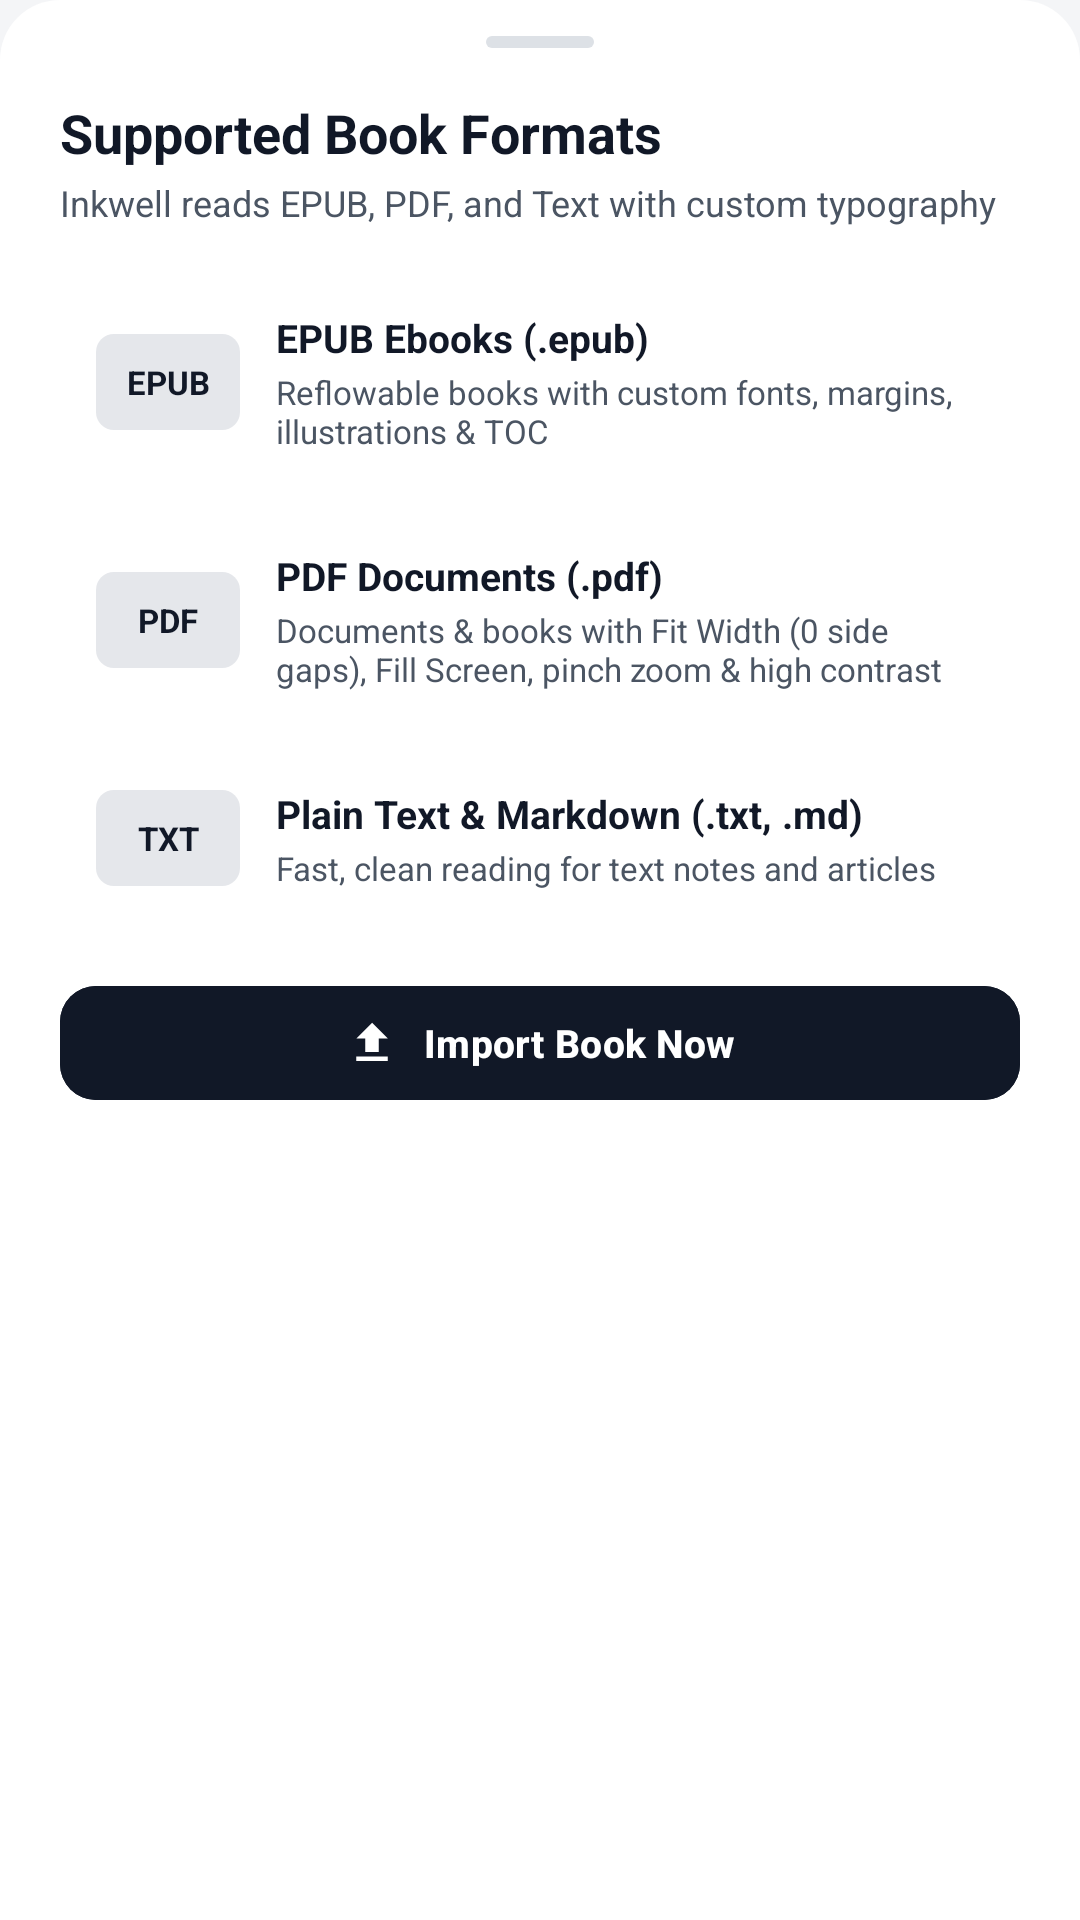

Android layout source for this screen:
<!-- AndroidManifest.xml: application theme Theme.LuminaReader -->
<!-- res/layout/dialog_supported_formats.xml -->
<?xml version="1.0" encoding="utf-8"?>
<LinearLayout xmlns:android="http://schemas.android.com/apk/res/android"
    xmlns:app="http://schemas.android.com/apk/res-auto"
    android:layout_width="match_parent"
    android:layout_height="wrap_content"
    android:background="@drawable/bg_bottom_sheet_surface"
    android:orientation="vertical"
    android:paddingHorizontal="20dp"
    android:paddingTop="12dp"
    android:paddingBottom="28dp">

    
    <View
        android:layout_width="36dp"
        android:layout_height="4dp"
        android:layout_gravity="center_horizontal"
        android:layout_marginBottom="16dp"
        android:background="@drawable/bg_bottom_sheet_handle" />

    <TextView
        android:layout_width="wrap_content"
        android:layout_height="wrap_content"
        android:text="Supported Book Formats"
        android:textColor="@color/text_primary"
        android:textSize="18sp"
        android:textStyle="bold" />

    <TextView
        android:layout_width="wrap_content"
        android:layout_height="wrap_content"
        android:layout_marginTop="3dp"
        android:text="Inkwell reads EPUB, PDF, and Text with custom typography"
        android:textColor="@color/text_secondary"
        android:textSize="12sp" />

    
    <LinearLayout
        android:layout_width="match_parent"
        android:layout_height="wrap_content"
        android:layout_marginTop="16dp"
        android:background="@drawable/bg_setting_card"
        android:gravity="center_vertical"
        android:orientation="horizontal"
        android:padding="12dp">

        <TextView
            android:layout_width="48dp"
            android:layout_height="32dp"
            android:background="@drawable/bg_badge_kindle"
            android:gravity="center"
            android:text="EPUB"
            android:textColor="@color/brand_primary"
            android:textSize="11sp"
            android:textStyle="bold" />

        <LinearLayout
            android:layout_width="0dp"
            android:layout_height="wrap_content"
            android:layout_marginStart="12dp"
            android:layout_weight="1"
            android:orientation="vertical">

            <TextView
                android:layout_width="wrap_content"
                android:layout_height="wrap_content"
                android:text="EPUB Ebooks (.epub)"
                android:textColor="@color/text_primary"
                android:textSize="13sp"
                android:textStyle="bold" />

            <TextView
                android:layout_width="wrap_content"
                android:layout_height="wrap_content"
                android:layout_marginTop="2dp"
                android:text="Reflowable books with custom fonts, margins, illustrations &amp; TOC"
                android:textColor="@color/text_secondary"
                android:textSize="11sp" />
        </LinearLayout>
    </LinearLayout>

    
    <LinearLayout
        android:layout_width="match_parent"
        android:layout_height="wrap_content"
        android:layout_marginTop="8dp"
        android:background="@drawable/bg_setting_card"
        android:gravity="center_vertical"
        android:orientation="horizontal"
        android:padding="12dp">

        <TextView
            android:layout_width="48dp"
            android:layout_height="32dp"
            android:background="@drawable/bg_badge_kindle"
            android:gravity="center"
            android:text="PDF"
            android:textColor="@color/brand_primary"
            android:textSize="11sp"
            android:textStyle="bold" />

        <LinearLayout
            android:layout_width="0dp"
            android:layout_height="wrap_content"
            android:layout_marginStart="12dp"
            android:layout_weight="1"
            android:orientation="vertical">

            <TextView
                android:layout_width="wrap_content"
                android:layout_height="wrap_content"
                android:text="PDF Documents (.pdf)"
                android:textColor="@color/text_primary"
                android:textSize="13sp"
                android:textStyle="bold" />

            <TextView
                android:layout_width="wrap_content"
                android:layout_height="wrap_content"
                android:layout_marginTop="2dp"
                android:text="Documents &amp; books with Fit Width (0 side gaps), Fill Screen, pinch zoom &amp; high contrast"
                android:textColor="@color/text_secondary"
                android:textSize="11sp" />
        </LinearLayout>
    </LinearLayout>

    
    <LinearLayout
        android:layout_width="match_parent"
        android:layout_height="wrap_content"
        android:layout_marginTop="8dp"
        android:background="@drawable/bg_setting_card"
        android:gravity="center_vertical"
        android:orientation="horizontal"
        android:padding="12dp">

        <TextView
            android:layout_width="48dp"
            android:layout_height="32dp"
            android:background="@drawable/bg_badge_kindle"
            android:gravity="center"
            android:text="TXT"
            android:textColor="@color/brand_primary"
            android:textSize="11sp"
            android:textStyle="bold" />

        <LinearLayout
            android:layout_width="0dp"
            android:layout_height="wrap_content"
            android:layout_marginStart="12dp"
            android:layout_weight="1"
            android:orientation="vertical">

            <TextView
                android:layout_width="wrap_content"
                android:layout_height="wrap_content"
                android:text="Plain Text &amp; Markdown (.txt, .md)"
                android:textColor="@color/text_primary"
                android:textSize="13sp"
                android:textStyle="bold" />

            <TextView
                android:layout_width="wrap_content"
                android:layout_height="wrap_content"
                android:layout_marginTop="2dp"
                android:text="Fast, clean reading for text notes and articles"
                android:textColor="@color/text_secondary"
                android:textSize="11sp" />
        </LinearLayout>
    </LinearLayout>

    
    <com.google.android.material.button.MaterialButton
        android:id="@+id/btnImportFromFormats"
        android:layout_width="match_parent"
        android:layout_height="46dp"
        android:layout_marginTop="16dp"
        android:backgroundTint="@color/brand_primary"
        android:text="Import Book Now"
        android:textColor="@color/brand_on_primary"
        android:textSize="13sp"
        android:textStyle="bold"
        app:cornerRadius="12dp"
        app:icon="@drawable/ic_upload"
        app:iconGravity="textStart"
        app:iconTint="@color/brand_on_primary" />

</LinearLayout>
<!-- resources referenced by this layout -->
<resources>
  <color name="brand_on_primary">#FFFFFF</color>
  <color name="brand_primary">#111827</color>
  <color name="text_primary">#111827</color>
  <color name="text_secondary">#4B5563</color>
  <!-- drawable bg_badge_kindle (drawable) -->
  <shape xmlns:android="http://schemas.android.com/apk/res/android"
      android:shape="rectangle">
      <corners android:radius="6dp" />
      <solid android:color="@color/brand_primary_container" />
  </shape>
  <!-- drawable bg_bottom_sheet_handle (drawable) -->
  <shape xmlns:android="http://schemas.android.com/apk/res/android"
      android:shape="rectangle">
      <corners android:radius="2dp" />
      <solid android:color="@color/app_border" />
  </shape>
  <!-- drawable bg_bottom_sheet_surface (drawable) -->
  <?xml version="1.0" encoding="utf-8"?>
  <shape xmlns:android="http://schemas.android.com/apk/res/android"
      android:shape="rectangle">
      <corners
          android:topLeftRadius="20dp"
          android:topRightRadius="20dp"
          android:bottomLeftRadius="0dp"
          android:bottomRightRadius="0dp" />
      <solid android:color="@color/app_surface" />
  </shape>
  <!-- drawable ic_upload (drawable) -->
  <vector xmlns:android="http://schemas.android.com/apk/res/android"
      android:width="24dp"
      android:height="24dp"
      android:viewportWidth="24"
      android:viewportHeight="24">
      <path
          android:fillColor="#FFFFFFFF"
          android:pathData="M9,16h6v-6h4l-7,-7 -7,7h4v6zM5,18h14v2H5z"/>
  </vector>
  <style name="Theme.LuminaReader" parent="Theme.Material3.DayNight.NoActionBar">
          <item name="colorPrimary">@color/brand_primary</item>
          <item name="colorOnPrimary">@color/brand_on_primary</item>
          <item name="colorSecondary">@color/brand_accent</item>
          <item name="android:statusBarColor">@color/app_bg</item>
          <item name="android:navigationBarColor">@color/app_bg</item>
          <item name="android:windowBackground">@color/app_bg</item>
          <item name="android:windowLightStatusBar" tools:targetApi="m">true</item>
      </style>
  <color name="brand_primary_container">#E5E7EB</color>
  <color name="app_border">#DDE1E6</color>
  <color name="app_surface">#FFFFFF</color>
  <color name="brand_accent">#374151</color>
  <color name="app_bg">#F4F5F7</color>
</resources>
